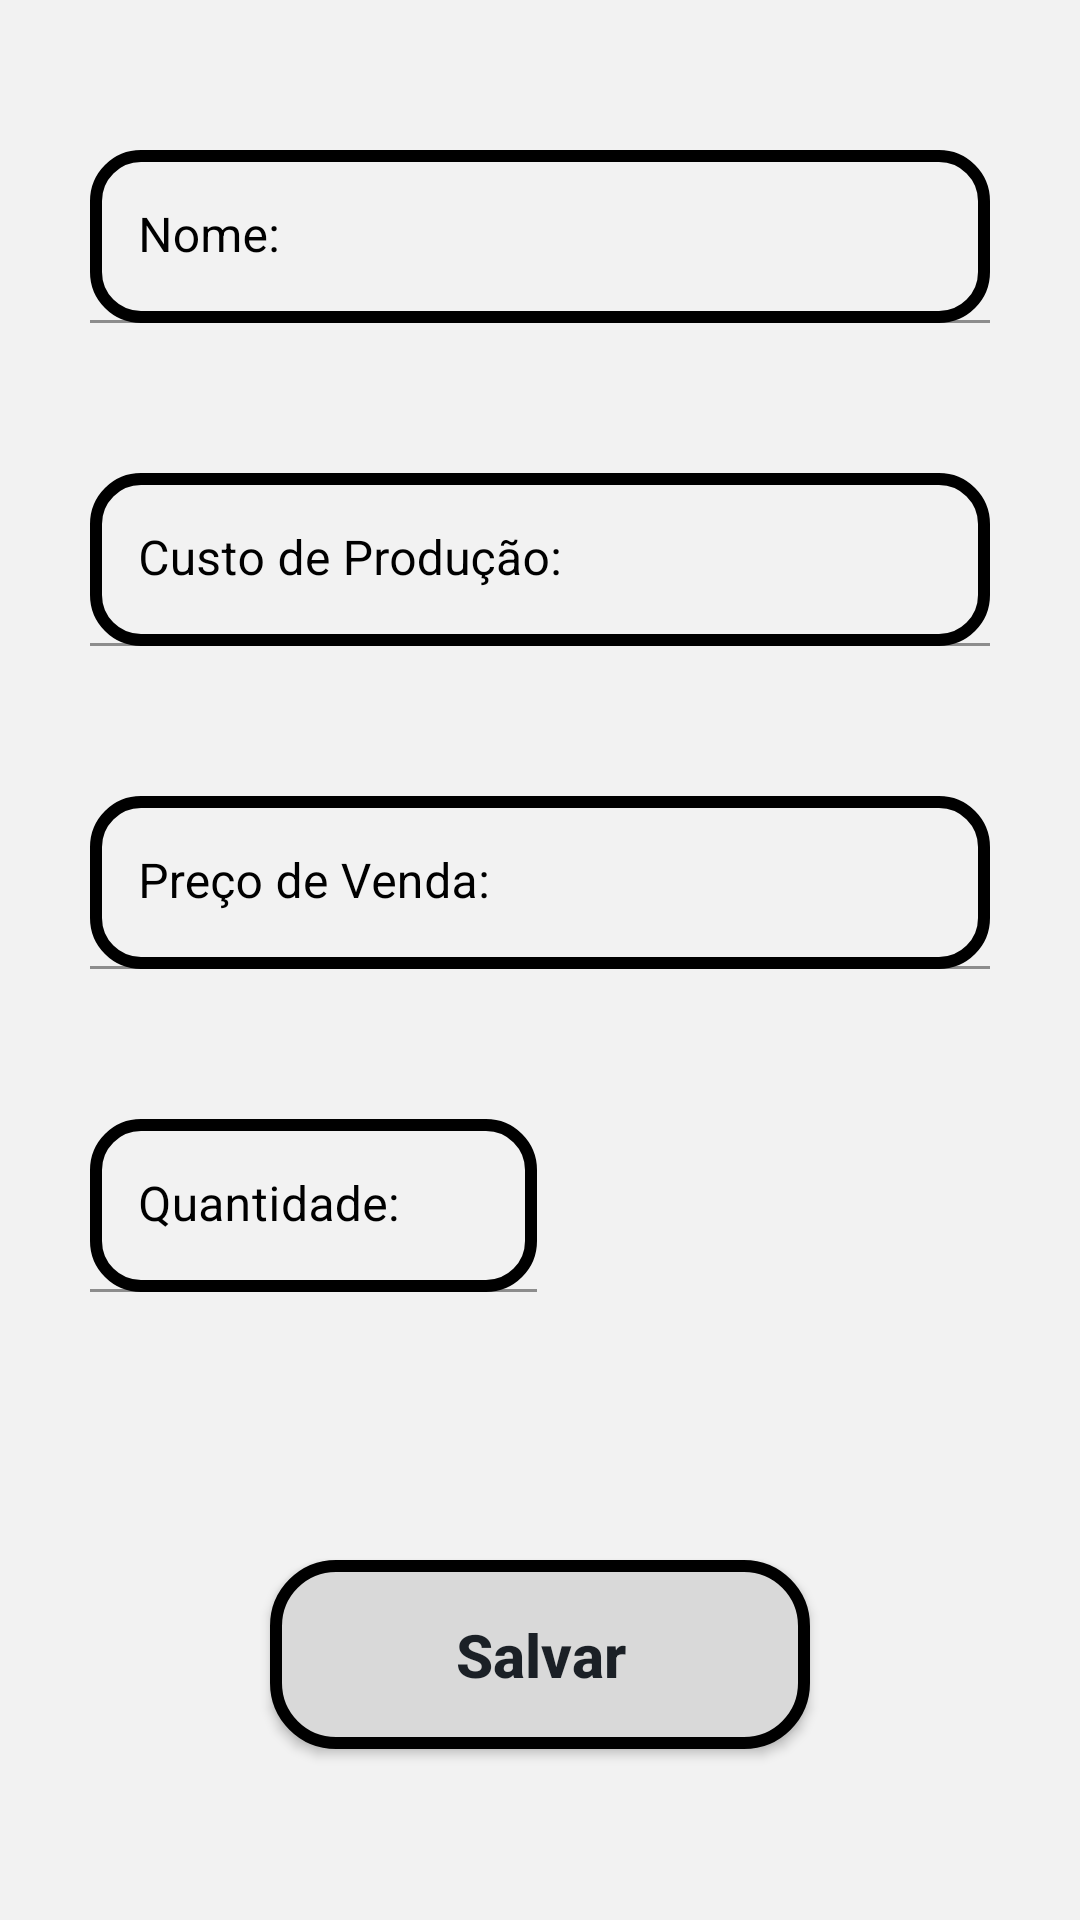

Android layout source for this screen:
<!-- AndroidManifest.xml: application theme Theme.Zipzop -->
<!-- res/layout/activity_salvar_produto.xml -->
<?xml version="1.0" encoding="utf-8"?>
<androidx.constraintlayout.widget.ConstraintLayout
    xmlns:android="http://schemas.android.com/apk/res/android"
    xmlns:app="http://schemas.android.com/apk/res-auto"
    xmlns:tools="http://schemas.android.com/tools"
    android:layout_width="match_parent"
    android:layout_height="match_parent"
    android:background="@color/cordefundo"
    tools:context=".SalvarProdutoActivity">


    <com.google.android.material.textfield.TextInputLayout
        android:id="@+id/layout_caixaAbertoData"
        android:layout_width="match_parent"
        android:layout_height="wrap_content"
        android:layout_marginLeft="30dp"
        android:layout_marginTop="50dp"
        android:layout_marginRight="30dp"
        android:hint="Nome: "
        android:textColorHint="@color/black"
        app:layout_constraintBottom_toTopOf="@+id/layout_CustoProdução"
        app:layout_constraintEnd_toEndOf="parent"
        app:layout_constraintHorizontal_bias="0.497"
        app:layout_constraintStart_toStartOf="parent"
        app:layout_constraintTop_toTopOf="parent">

        <com.google.android.material.textfield.TextInputEditText
            android:id="@+id/Nome"
            android:layout_width="match_parent"
            android:layout_height="wrap_content"
            android:background="@drawable/edit_text"
            android:imeOptions="actionNext"
            android:inputType="textAutoComplete"
            android:maxLength="25"
            android:padding="18dp"
            android:textColor="@color/black" />
    </com.google.android.material.textfield.TextInputLayout>

    <com.google.android.material.textfield.TextInputLayout
        android:id="@+id/layout_CustoProdução"
        android:layout_width="match_parent"
        android:layout_height="wrap_content"
        android:layout_marginLeft="30dp"
        android:layout_marginTop="50dp"
        android:layout_marginRight="30dp"
        android:hint="Custo de Produção:"
        android:textColorHint="@color/black"
        app:layout_constraintBottom_toTopOf="@+id/layout_PrecoVenda"
        app:layout_constraintEnd_toEndOf="parent"
        app:layout_constraintHorizontal_bias="0.497"
        app:layout_constraintStart_toStartOf="parent"
        app:layout_constraintTop_toBottomOf="@+id/layout_caixaAbertoData">

        <com.google.android.material.textfield.TextInputEditText
            android:id="@+id/Custo"
            android:layout_width="match_parent"
            android:layout_height="wrap_content"
            android:background="@drawable/edit_text"
            android:digits="0123456789,."
            android:imeOptions="actionNext"
            android:inputType="numberDecimal"
            android:padding="18dp"
            android:textColor="@color/black" />
    </com.google.android.material.textfield.TextInputLayout>

    <com.google.android.material.textfield.TextInputLayout
        android:id="@+id/layout_PrecoVenda"
        android:layout_width="match_parent"
        android:layout_height="wrap_content"
        android:layout_marginLeft="30dp"
        android:layout_marginTop="50dp"
        android:layout_marginRight="30dp"
        android:hint="Preço de Venda:"
        android:textColorHint="@color/black"
        app:layout_constraintBottom_toTopOf="@+id/layout_Qtd"
        app:layout_constraintEnd_toEndOf="parent"
        app:layout_constraintHorizontal_bias="0.497"
        app:layout_constraintStart_toStartOf="parent"
        app:layout_constraintTop_toBottomOf="@+id/layout_CustoProdução">

        <com.google.android.material.textfield.TextInputEditText
            android:id="@+id/Preco"
            android:layout_width="match_parent"
            android:layout_height="wrap_content"
            android:background="@drawable/edit_text"
            android:digits="0123456789,."
            android:imeOptions="actionNext"
            android:inputType="numberDecimal"
            android:padding="18dp"
            android:textColor="@color/black" />
    </com.google.android.material.textfield.TextInputLayout>

    <com.google.android.material.textfield.TextInputLayout
        android:id="@+id/layout_Qtd"
        android:layout_width="0dp"
        android:layout_height="wrap_content"
        android:layout_marginStart="30dp"
        android:layout_marginTop="50dp"
        android:layout_marginEnd="2dp"
        android:hint="Quantidade:"
        android:textColorHint="@color/black"
        app:boxStrokeWidth="1dp"
        app:hintTextAppearance="@style/TextAppearance.AppCompat.Body1"
        app:layout_constraintEnd_toStartOf="@+id/listaUnidadeMedida"
        app:layout_constraintStart_toStartOf="parent"
        app:layout_constraintTop_toBottomOf="@+id/layout_PrecoVenda">

        <com.google.android.material.textfield.TextInputEditText
            android:id="@+id/Quantidade"
            android:layout_width="match_parent"
            android:layout_height="wrap_content"
            android:background="@drawable/edit_text"
            android:digits="0123456789"
            android:imeOptions="actionDone"
            android:inputType="number"
            android:padding="18dp"
            android:textColor="@color/black" />
    </com.google.android.material.textfield.TextInputLayout>

    <Spinner
        android:id="@+id/listaUnidadeMedida"
        android:layout_width="0dp"
        android:layout_height="57dp"
        android:layout_marginTop="50dp"
        android:layout_marginEnd="30dp"
        android:background="@drawable/style_spinner2"
        app:layout_constraintEnd_toEndOf="parent"
        app:layout_constraintHorizontal_bias="1.0"
        app:layout_constraintStart_toEndOf="@+id/layout_Qtd"
        app:layout_constraintTop_toBottomOf="@+id/layout_PrecoVenda" />

    <androidx.appcompat.widget.AppCompatButton
        android:id="@+id/Bt_Cadastrar"
        style="@style/Button"
        android:layout_marginLeft="90dp"
        android:layout_marginTop="40dp"
        android:layout_marginRight="90dp"
        android:layout_marginBottom="8dp"
        android:text="Salvar"
        android:textStyle="bold"
        app:layout_constraintBottom_toBottomOf="parent"
        app:layout_constraintEnd_toEndOf="parent"
        app:layout_constraintStart_toStartOf="parent"
        app:layout_constraintTop_toBottomOf="@+id/layout_Qtd" />



</androidx.constraintlayout.widget.ConstraintLayout>
<!-- resources referenced by this layout -->
<resources>
  <color name="black">#FF000000</color>
  <color name="cordefundo">#F2F2F2</color>
  <!-- drawable edit_text (drawable) -->
  <?xml version="1.0" encoding="utf-8"?>
  
  <shape xmlns:android="http://schemas.android.com/apk/res/android">
      <solid android:color="@color/cordefundo"/>
      <corners android:radius="15dp"/>
      <stroke android:color="@color/black" android:width="4dp"/>
  
  
  </shape>
  <!-- drawable style_spinner2 (drawable) -->
  <?xml version="1.0" encoding="utf-8"?>
  
  <selector xmlns:android="http://schemas.android.com/apk/res/android">
      <item>
          <layer-list android:layout_width="wrap_content" android:layout_height="wrap_content">
              <item>
                  <shape android:shape="rectangle">
                      <solid android:color="@color/cordefundo"></solid>
                      <corners android:radius="15dp"></corners>
                      <padding android:right="5dp"></padding>
                      <stroke android:color="@color/black" android:width="4dp"/>
                  </shape>
              </item>
              <item>
                  <bitmap android:gravity="center|end" android:src="@drawable/ic_action_up"></bitmap>
              </item>
          </layer-list>
      </item>
  </selector>
  <style name="Button">
          <item name="android:layout_width">match_parent</item>
          <item name="android:layout_height">wrap_content</item>
          <item name="android:padding">18dp</item>
          <item name="android:background">@drawable/button</item>
          <item name="android:textColor">@color/letra</item>
          <item name="android:textAllCaps">false</item>
          <item name="android:textSize">20dp</item>
          <item name="android:textAlignment">center</item>
      </style>
  <style name="Theme.Zipzop" parent="Theme.MaterialComponents.DayNight.NoActionBar">
          
          <item name="colorPrimary">@color/black</item>
          <item name="colorPrimaryVariant">@color/black</item>
          <item name="colorOnPrimary">@color/black</item>
          
          <item name="colorSecondary">@color/black</item>
          <item name="colorSecondaryVariant">@color/black</item>
          <item name="colorOnSecondary">@color/black</item>
          
          <item name="android:statusBarColor" tools:targetApi="l">?attr/colorPrimaryVariant</item>
          
      </style>
  <!-- drawable button (drawable) -->
  <?xml version="1.0" encoding="utf-8"?>
  
  <shape xmlns:android="http://schemas.android.com/apk/res/android">
      <solid android:color="@color/botao"/>
      <corners android:radius="20dp"/>
      <stroke android:color="@color/black" android:width="4dp"/>
  </shape>
  <color name="letra">#1B2026</color>
  <color name="botao">#D9D9D9</color>
</resources>
